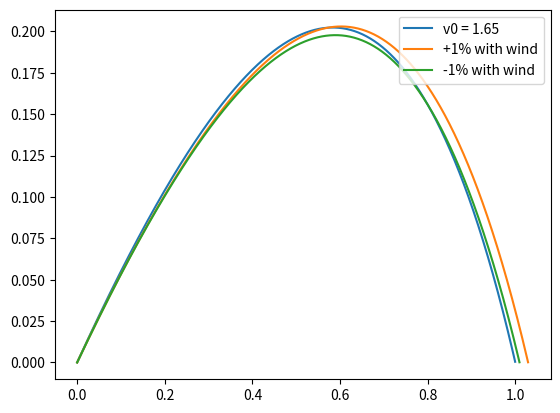

Generate this figure with matplotlib:
from numpy import *
import matplotlib.pyplot as plt

def derivatives(variables,params,t): #We are defining a function that returns derivatives

    x=variables[0]
    y=variables[1]
    vx=variables[2]
    vy=variables[3]
    
    vt=params[0]

    dx = vx
    dy = vy
    dvx = -vx*sqrt(vx**2 + vy**2)/vt
    dvy = (-vy*sqrt(vx**2 + vy**2)/vt) - 1
        
    return array([dx, dy, dvx, dvy])

    
dt=0.000001
numtimes = 100000
vt = 1
g = 1
tau = vt/g    
times = array([i*dt/tau for i in range(numtimes)])

variables = zeros([numtimes,4])
variables1 = zeros([numtimes,4])
variables2 = zeros([numtimes,4])

x0=0
y0=0
v0=1.65
theta0 = 30*pi/180.0
vx0=v0*cos(theta0)
vy0=v0*sin(theta0)

vx01=(v0+0.0165)*cos(theta0) + 0.05
vy01=(v0+0.0165)*sin(theta0)

vx02=(v0-0.0165)*cos(theta0) + 0.05
vy02=(v0-0.0165)*sin(theta0)

variables[0] = array([x0,y0,vx0,vy0])
variables1[0] = array([x0,y0,vx01,vy01])
variables2[0] = array([x0,y0,vx02,vy02])
params = array([vt])
for t in range(1,numtimes):
    df = derivatives(variables[t-1], params, times[t-1])
    df1 = derivatives(variables1[t-1], params, times[t-1])
    df2 = derivatives(variables2[t-1], params, times[t-1])
    variables[t] = variables[t-1]+df*times[t]
    variables1[t] = variables1[t-1]+df1*times[t]
    variables2[t] = variables2[t-1]+df2*times[t]
    if variables[t,1] <= 0.000001:
        variables[t] = variables[t-1]
    if variables1[t,1] <= 0.000001:
        variables1[t] = variables1[t-1]
    if variables2[t,1] <= 0.000001:
        variables2[t] = variables2[t-1]

plt.figure()
plt.subplot(111)
plt.plot(variables[:,0],variables[:,1],label = "v0 = 1.65")
plt.plot(variables1[:,0],variables1[:,1],label = "+1% with wind")
plt.plot(variables2[:,0],variables2[:,1],label = "-1% with wind")
plt.legend(loc = 'upper right')

plt.show() 
